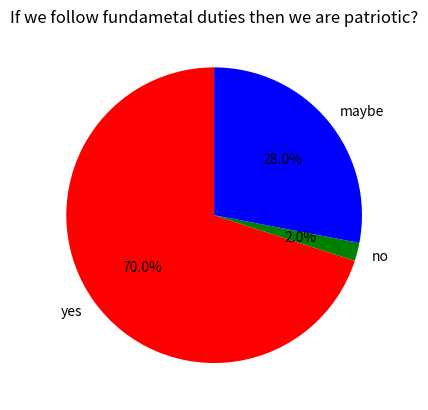

Reproduce this figure in Python.
import matplotlib.pyplot as plt
slices_hours = [70, 2,28]
activities = ['yes', 'no', 'maybe']
colors = ['r', 'g', 'b']
plt.title("If we follow fundametal duties then we are patriotic?")
plt.pie(slices_hours, labels=activities, colors=colors, startangle=90, autopct='%.1f%%')
plt.show()
